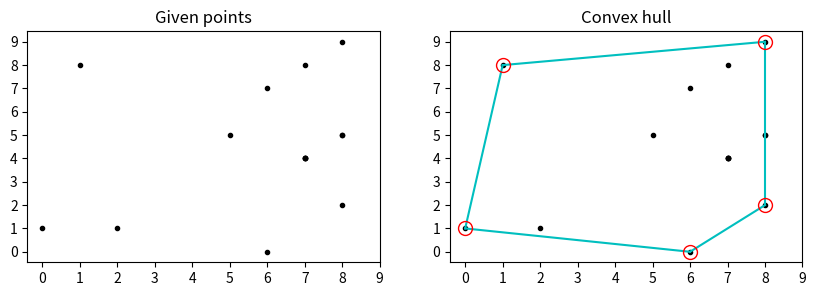

This figure's Python source:
from scipy.spatial import ConvexHull
import matplotlib.pyplot as plt
import numpy as np

points = np.random.randint(0, 10, size=(15, 2))  # Random points in 2-D

hull = ConvexHull(points)

fig, (ax1, ax2) = plt.subplots(ncols=2, figsize=(10, 3))

for ax in (ax1, ax2):
    ax.plot(points[:, 0], points[:, 1], '.', color='k')
    if ax == ax1:
        ax.set_title('Given points')
    else:
        ax.set_title('Convex hull')
        for simplex in hull.simplices:
            ax.plot(points[simplex, 0], points[simplex, 1], 'c')
        ax.plot(points[hull.vertices, 0], points[hull.vertices, 1], 'o', mec='r', color='none', lw=1, markersize=10)
    ax.set_xticks(range(10))
    ax.set_yticks(range(10))
plt.show()